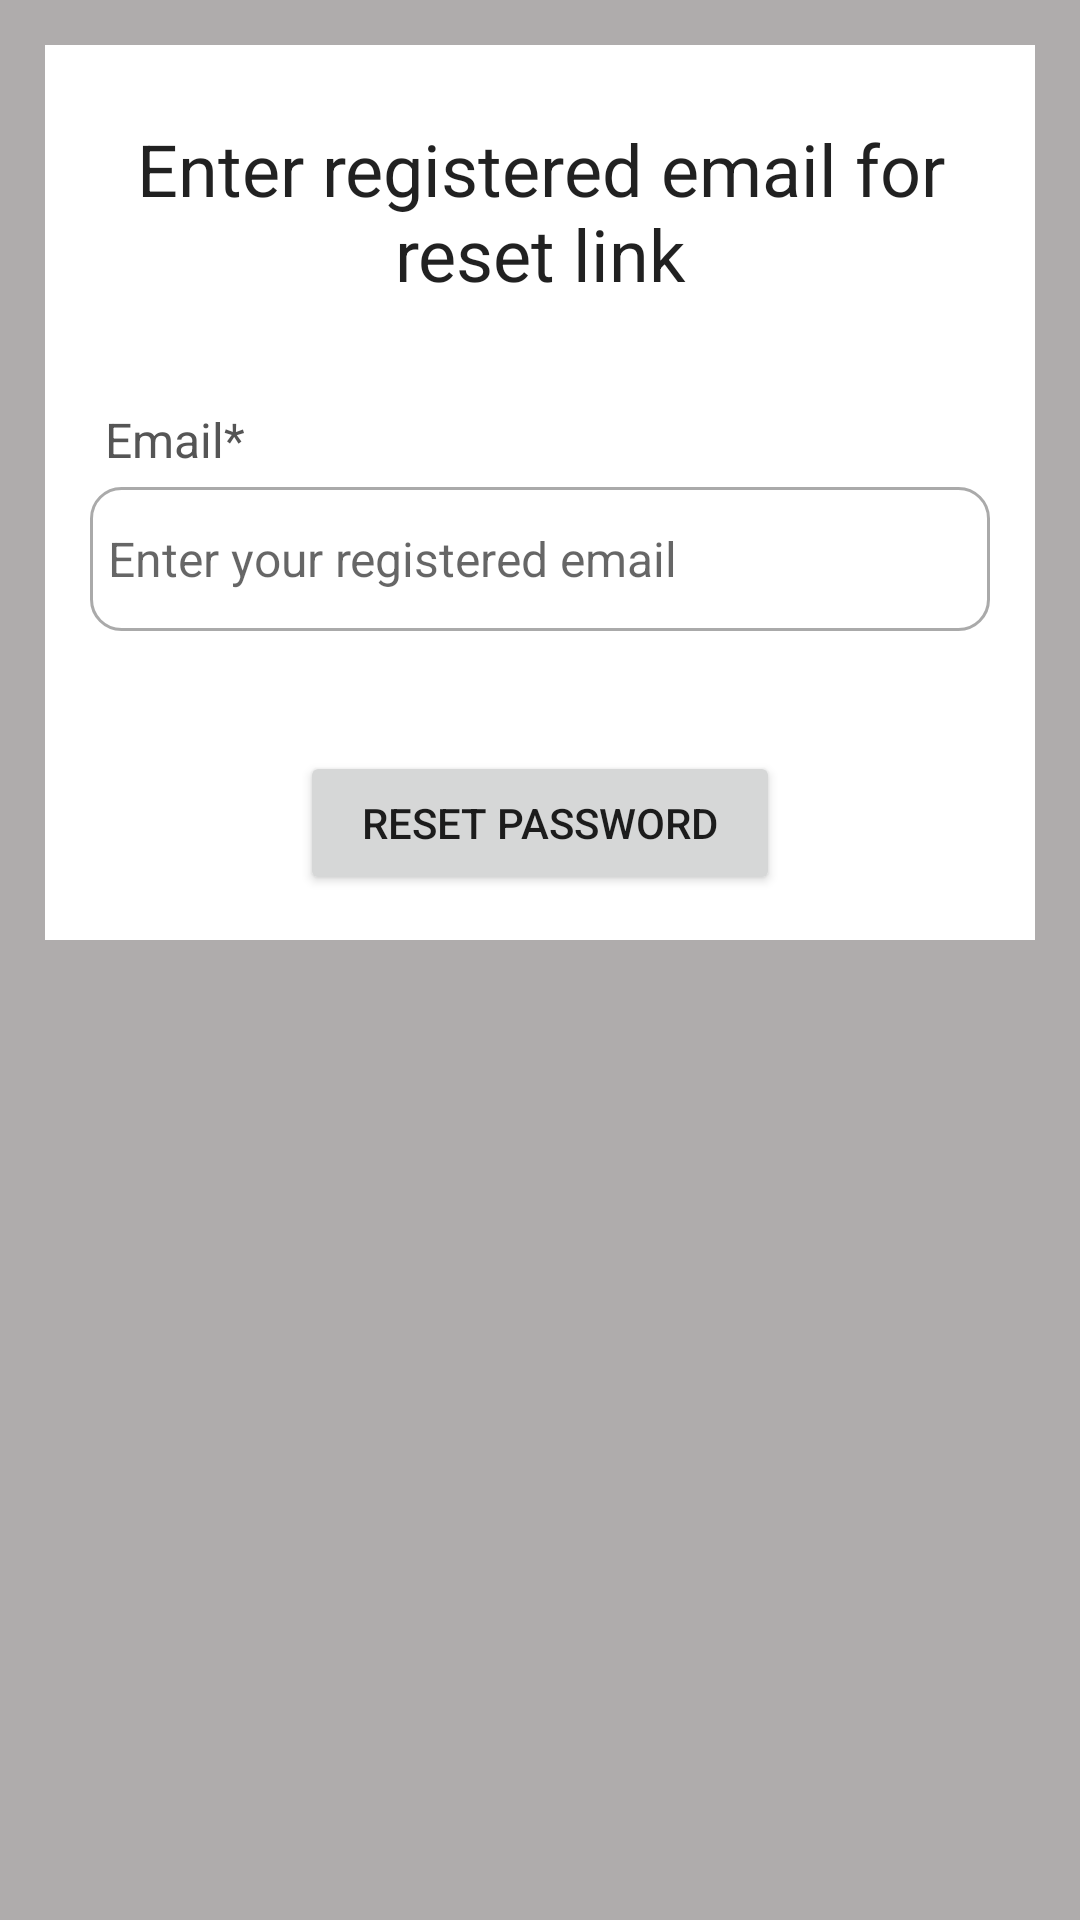

Android layout source for this screen:
<!-- AndroidManifest.xml: application theme Theme.SyncCity -->
<!-- res/layout/activity_forgot_password.xml -->
<?xml version="1.0" encoding="utf-8"?>
<ScrollView xmlns:android="http://schemas.android.com/apk/res/android"
    xmlns:app="http://schemas.android.com/apk/res-auto"
    xmlns:tools="http://schemas.android.com/tools"
    android:id="@+id/main"
    android:layout_width="match_parent"
    android:layout_height="match_parent"
    tools:context=".ForgotPasswordActivity"
    android:background="@color/light_gray">

    <RelativeLayout
        android:layout_width="match_parent"
        android:layout_height="wrap_content"
        android:layout_margin="15dp"
        android:padding="15dp"
        android:background="@color/white" >
        
        <TextView
            android:layout_width="match_parent"
            android:layout_height="wrap_content"
            android:text="Enter registered email for reset link"
            android:layout_marginTop="10dp"
            android:textAlignment="center"
            android:id="@+id/textView_password_reset_head"
            android:textAppearance="@style/TextAppearance.AppCompat.Headline" />
        
        <TextView
            android:layout_width="match_parent"
            android:layout_height="wrap_content"
            android:id="@+id/textView_password_reset_email"
            android:layout_below="@id/textView_password_reset_head"
            android:text="Email*"
            android:layout_marginTop="30dp"
            android:padding="5dp"
            android:textSize="16sp"
            android:textColor="#555555" />

        <EditText
            android:layout_width="match_parent"
            android:layout_height="48dp"
            android:id="@+id/editText_password_reset_email"
            android:layout_below="@id/textView_password_reset_email"
            android:hint="Enter your registered email"
            android:inputType="textEmailAddress"
            android:padding="6dp"
            android:textSize="16sp"
            android:background="@drawable/border"/>

        <Button
            android:layout_width="match_parent"
            android:layout_height="wrap_content"
            android:id="@+id/button_password_reset"
            android:layout_below="@id/editText_password_reset_email"
            android:layout_marginTop="40dp"
            android:layout_marginLeft="70dp"
            android:layout_marginRight="70dp"
            android:text="Reset Password" />

        <ProgressBar
            android:id="@+id/progressBar"
            android:layout_width="wrap_content"
            android:layout_height="wrap_content"
            style="?android:attr/progressBarStyleLarge"
            android:layout_centerVertical="true"
            android:layout_centerHorizontal="true"
            android:elevation="10dp"
            android:visibility="gone" />

    </RelativeLayout>
</ScrollView>
<!-- resources referenced by this layout -->
<resources>
  <color name="light_gray">#AFACAC</color>
  <color name="white">#FFFFFFFF</color>
  <!-- drawable border (drawable) -->
  <?xml version="1.0" encoding="utf-8"?>
  <shape xmlns:android="http://schemas.android.com/apk/res/android">
  
      
      <solid android:color="#FFFFFF" />
  
      
      <stroke android:width="1dp" android:color="#AAAAAA" />
  
      
      <corners android:radius="10dp" />
  </shape>
  <style name="Theme.SyncCity" parent="Theme.MaterialComponents.DayNight.NoActionBar">
          
          <item name="colorPrimary">#A37370</item>
          <item name="colorOnBackground">#FFC107</item>
  
      </style>
</resources>
